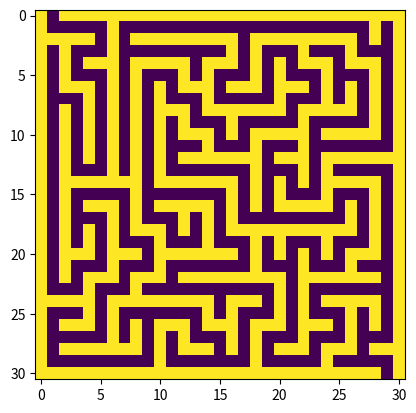

Source code (Python):
import numpy as np
import random
import matplotlib.pyplot as plt


def generate_maze(dim:int, p:float):
    """
    Docstring for generate_maze
    
    PARAMETERS:
    -----------
    dim : int
        The dimension of the maze.
    p : float
        The probability of having a wall.

    RETURN:
    ------
    grid : 
        The maze grid.
    """

    init_grid = np.zeros(shape=(dim, dim))

    for i in range(dim):
        for j in range(dim):

            x = random.random()

            if x <= p:
                init_grid[(i,j)] = 1 # wall
            else:
                init_grid[(i,j)] = 0 # path

    return init_grid

def backtracking_maze_generator(height: int, width: int):
    """
    This function generate a maze grid using backtracking.
    
    PARAMETERS:
    ----------
    height : int
        The height of the grid.
    width : int
        The width of the grid.
    
    RETURN:
    ------
    grid : np.array
        The maze grid.
    """

    if height % 2 == 0:
        height += 1
    if width % 2 == 0:
        width += 1

    grid = np.ones(shape=(height, width), dtype=int)

    starting_point = (1,1)

    grid[starting_point] = 0 # Initialization of the starting point as path

    stack = [starting_point] # Stocking of all the visited point, it's a tuple list

    while stack:

        neighbors = [] # Initialization of the neighbors list

        current = stack[-1] # Current cell

        ci, cj = current 

        # We test all direction to see if there is neighbors
        # UP
        UPi, UPj = ci - 2, cj

        if 1 <= UPi < height-1 and 1 <= UPj < width-1:
            if grid[(UPi, UPj)] == 1:
                neighbors.append((UPi, UPj))
            
        # DOWN
        Di, Dj = ci + 2, cj

        if 1 <= Di < height-1 and 1 <= Dj < width-1:
            if grid[(Di, Dj)] == 1:
                neighbors.append((Di, Dj))

        # Left
        Li, Lj = ci, cj - 2

        if 1 <= Li < height-1 and 1 <= Lj < width-1:
            if grid[(Li, Lj)] == 1:
                neighbors.append((Li, Lj))

        # RIGHT
        Ri, Rj = ci, cj + 2

        if 1 <= Ri < height-1 and 1 <= Rj < width-1:
            if grid[(Ri, Rj)] == 1:
                neighbors.append((Ri, Rj))

        # We select a random neighbor in the list and we "dig" to it if the neighbor list is not empty
        if neighbors:
            nb_neighbor = len(neighbors)
            x = random.randint(0, nb_neighbor - 1) # We select a random neighbor

            neighbor = neighbors[x]
            ni, nj = neighbor

            grid[(ni, nj)] = 0 # We dig the neighbor cell

            mi, mj = (ni + ci) // 2, (nj + cj) // 2
            grid[(mi, mj)] = 0 # we dig the intermediate cell

            stack.append(neighbor) # We stack the neigbor cell to start for here in the new cycle

        else:
            stack.pop()

    # Creat an entry and an exit
    grid[0, 1] = 0 # Entry

    grid[height-1, width-2] = 0 # Exit

    return grid

def display_maze_ascii(grid:np.array):
    """
    Docstring for display_maze_ascii
    
    PARAMETER:
    ---------
    grid : np.array
        THe maze grig.
    
    RETURN:
    ------
    ascii_grid : np.array
        The ASCII maze grid.
    """
    ascii_grid = []

    for row in grid:
        line=""
        for cell in row:
            if cell == 1:
                line += "█"
            else:
                line += " "
        ascii_grid.append(line)

    return ascii_grid

def display_matplotlib_maze(grid:np.array):
    """
    Docstring for display_matplotlib_maze
    
    PARAMETER:
    ---------
    grid : np.array
        THe maze grig.
    """
    plt.figure()
    plt.imshow(grid)
    plt.show()

if __name__ == "__main__":

    # maze = generate_maze(10, 0.7)

    # print(maze)

    # ascii_maze = display_maze_ascii(maze)

    # for line in ascii_maze:
    #     print(line)

    # display_matplotlib_maze(maze)

    backtraking_maze = backtracking_maze_generator(30, 31)

    ascii_backtraking_maze = display_maze_ascii(backtraking_maze)
    for line in ascii_backtraking_maze:
        print(line)

    display_matplotlib_maze(backtraking_maze)

    
    